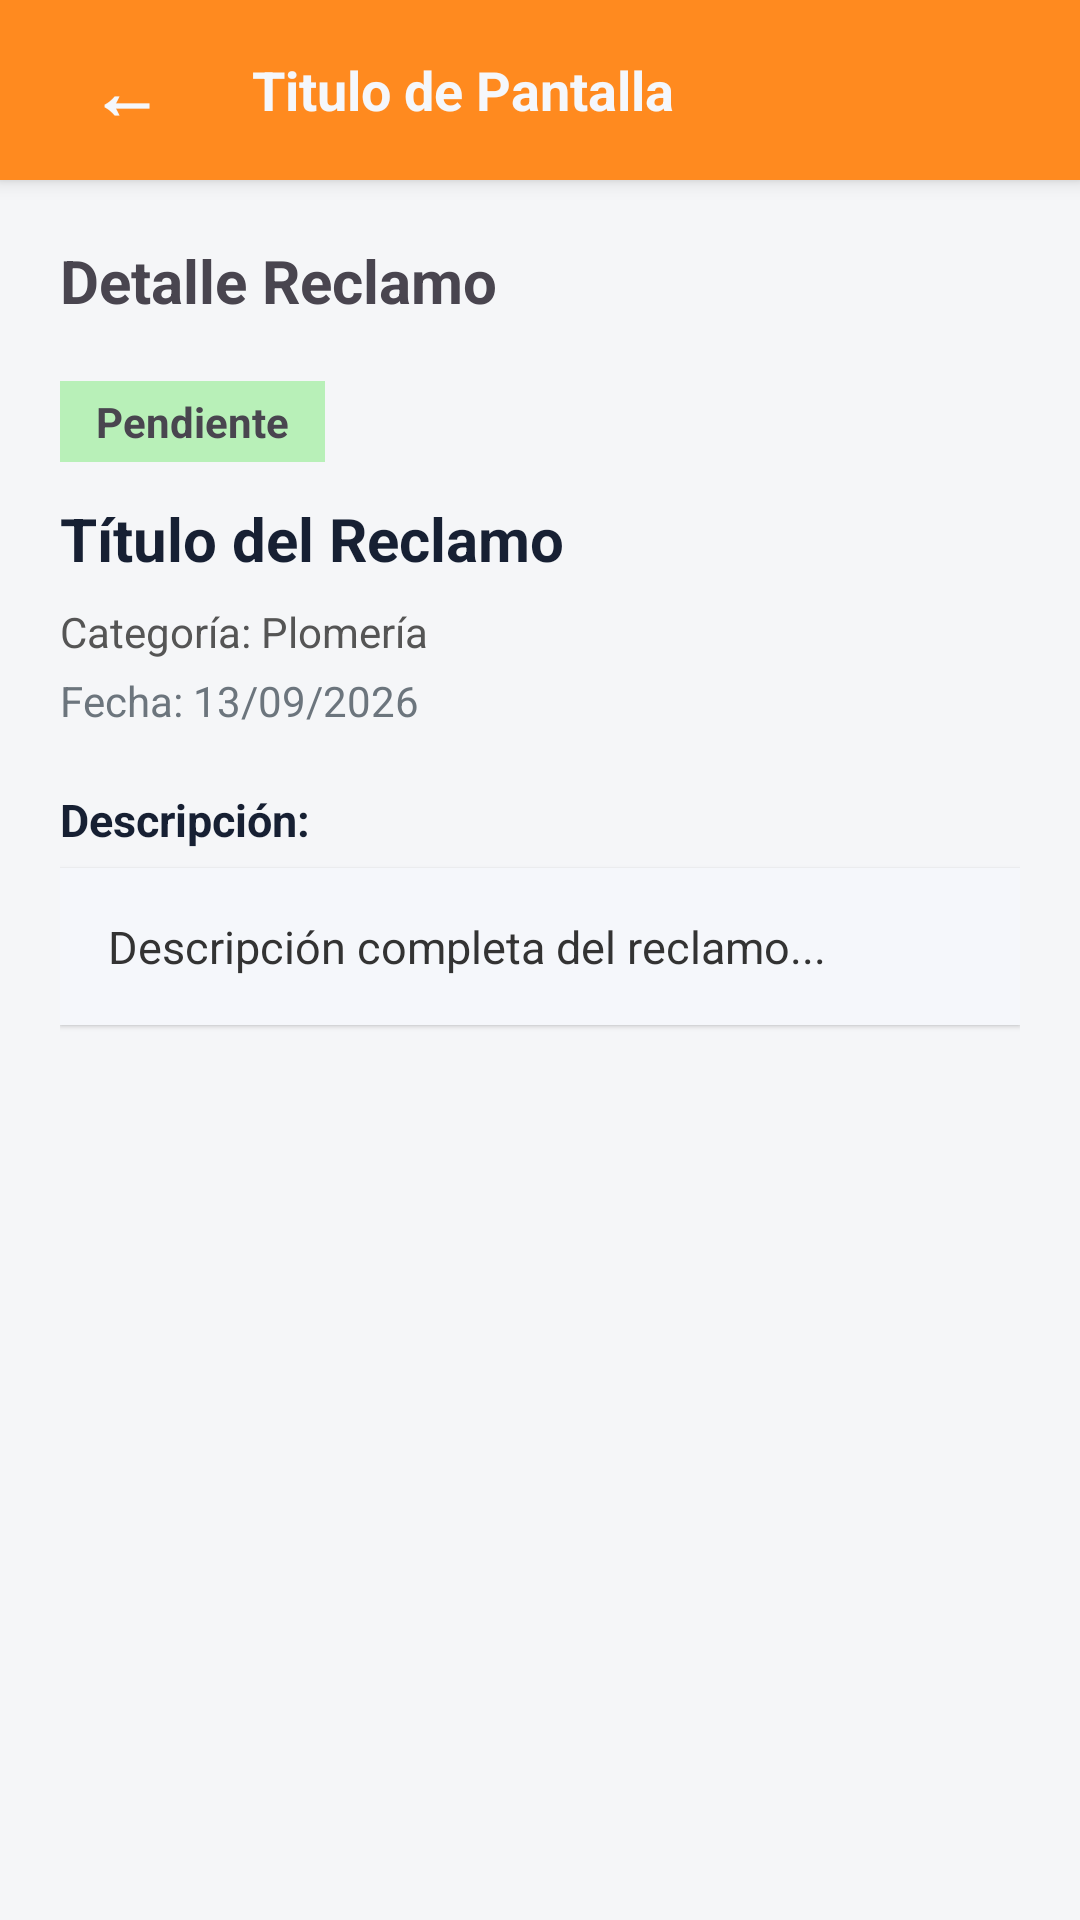

Here is an Android app screen rendered from its layout file. Give the layout XML and the strings, colors and styles it references.
<!-- AndroidManifest.xml: application theme Theme.ConsorcioMobile -->
<!-- res/layout/activity_detalle_reclamo.xml -->
<?xml version="1.0" encoding="utf-8"?>
<LinearLayout xmlns:android="http://schemas.android.com/apk/res/android"
    android:layout_width="match_parent"
    android:layout_height="match_parent"
    android:orientation="vertical"
    android:background="#F5F6F8">

    
    <include
        layout="@layout/barra_personalizada"
        android:id="@+id/miToolbar"/>

    <TextView
        android:id="@+id/tvSubtituloFormulario"
        android:layout_width="match_parent"
        android:layout_height="wrap_content"
        android:layout_marginStart="20dp"
        android:layout_marginTop="20dp"
        android:layout_marginEnd="20dp"
        android:text="Detalle Reclamo"
        android:textSize="20sp"
        android:textStyle="bold" />

    <ScrollView
        android:layout_width="match_parent"
        android:layout_height="match_parent"
        android:fillViewport="true">

        <LinearLayout
            android:layout_width="match_parent"
            android:layout_height="wrap_content"
            android:orientation="vertical"
            android:padding="20dp">

            <TextView
                android:id="@+id/tvDetalleEstado"
                android:layout_width="wrap_content"
                android:layout_height="wrap_content"
                android:layout_marginBottom="12dp"
                android:background="@drawable/bg_estado_proceso"
                android:paddingHorizontal="12dp"
                android:paddingVertical="4dp"
                android:text="Pendiente"
                android:textSize="14sp"
                android:textStyle="bold" />

            <TextView
                android:id="@+id/tvDetalleTitulo"
                android:layout_width="match_parent"
                android:layout_height="wrap_content"
                android:layout_marginBottom="8dp"
                android:text="Título del Reclamo"
                android:textColor="@color/negro"
                android:textSize="20sp"
                android:textStyle="bold" />

            <TextView
                android:id="@+id/tvDetalleCategoria"
                android:layout_width="wrap_content"
                android:layout_height="wrap_content"
                android:layout_marginBottom="4dp"
                android:text="Categoría: Plomería"
                android:textColor="#555555"
                android:textSize="14sp" />

            <TextView
                android:id="@+id/tvDetalleFecha"
                android:layout_width="wrap_content"
                android:layout_height="wrap_content"
                android:layout_marginBottom="20dp"
                android:text="Fecha: 13/09/2026"
                android:textColor="#6C757D"
                android:textSize="14sp" />

            <TextView
                android:layout_width="match_parent"
                android:layout_height="wrap_content"
                android:layout_marginBottom="6dp"
                android:text="Descripción:"
                android:textColor="@color/negro"
                android:textSize="15sp"
                android:textStyle="bold" />

            <TextView
                android:id="@+id/tvDetalleDescripcion"
                android:layout_width="match_parent"
                android:layout_height="wrap_content"
                android:background="@color/white"
                android:elevation="1dp"
                android:padding="16dp"
                android:text="Descripción completa del reclamo..."
                android:textColor="#333333"
                android:textSize="15sp" />

            
            <LinearLayout
                android:id="@+id/panelAdminEstado"
                android:layout_width="match_parent"
                android:layout_height="wrap_content"
                android:orientation="vertical"
                android:layout_marginTop="24dp"
                android:padding="16dp"
                android:background="#FFFFFF"
                android:elevation="2dp"
                android:visibility="gone">
                <TextView
                    android:layout_width="wrap_content"
                    android:layout_height="wrap_content"
                    android:text="Gestión de Estado (Administrador)"
                    android:textColor="@color/negro"
                    android:textSize="16sp"
                    android:textStyle="bold"
                    android:layout_marginBottom="8dp" />

                <Spinner
                    android:id="@+id/spCambiarEstado"
                    android:layout_width="match_parent"
                    android:layout_height="48dp"
                    android:layout_marginBottom="16dp" />

                <Button
                    android:id="@+id/btnGuardarEstadoAdmin"
                    android:layout_width="match_parent"
                    android:layout_height="50dp"
                    android:text="Actualizar Estado"
                    android:textColor="@color/white"
                    android:textStyle="bold"
                    android:backgroundTint="@color/naranja" />
            </LinearLayout>
        </LinearLayout>
    </ScrollView>

</LinearLayout>
<!-- res/layout/barra_personalizada.xml (included above) -->
<?xml version="1.0" encoding="utf-8"?>
<LinearLayout
    xmlns:android="http://schemas.android.com/apk/res/android"
    android:layout_width="match_parent"
    android:layout_height="60dp"
    android:background="@color/naranja"
    android:orientation="horizontal"
    android:gravity="center_vertical"
    android:paddingHorizontal="16dp"
    android:elevation="4dp">

    <TextView
        android:id="@+id/btnVolverBarra"
        android:layout_width="wrap_content"
        android:layout_height="wrap_content"
        android:text="←"
        android:textColor="@color/white"
        android:textSize="24sp"
        android:textStyle="bold"
        android:layout_marginEnd="16dp"
        android:background="?attr/selectableItemBackground"
        android:padding="14dp"/>

    <TextView
        android:id="@+id/txtTituloBarra"
        android:layout_width="0dp"
        android:layout_height="wrap_content"
        android:layout_weight="1"
        android:text="Titulo de Pantalla"
        android:textColor="@color/white"
        android:textSize="18sp"
        android:textStyle="bold"/>



</LinearLayout>
<!-- resources referenced by this layout -->
<resources>
  <color name="naranja">#FF8A1F</color>
  <color name="negro">#172033</color>
  <color name="white">#F5F7FB</color>
  <!-- drawable bg_estado_proceso (drawable) -->
  <?xml version="1.0" encoding="utf-8"?>
  <shape xmlns:android="http://schemas.android.com/apk/res/android"
      android:shape="rectangle">
  
      <solid android:color="@color/verde" />
  
      <corners android:radius="@dimen/radius_status" />
  
      <padding
          android:left="14dp"
          android:top="8dp"
          android:right="14dp"
          android:bottom="8dp" />
  
  </shape>
  <style name="Theme.ConsorcioMobile" parent="Base.Theme.ConsorcioMobile" />
  <color name="verde">#B8F0B8</color>
  <dimen name="radius_status" />
  <style name="Base.Theme.ConsorcioMobile" parent="Theme.Material3.DayNight.NoActionBar">
          
          
      </style>
</resources>
